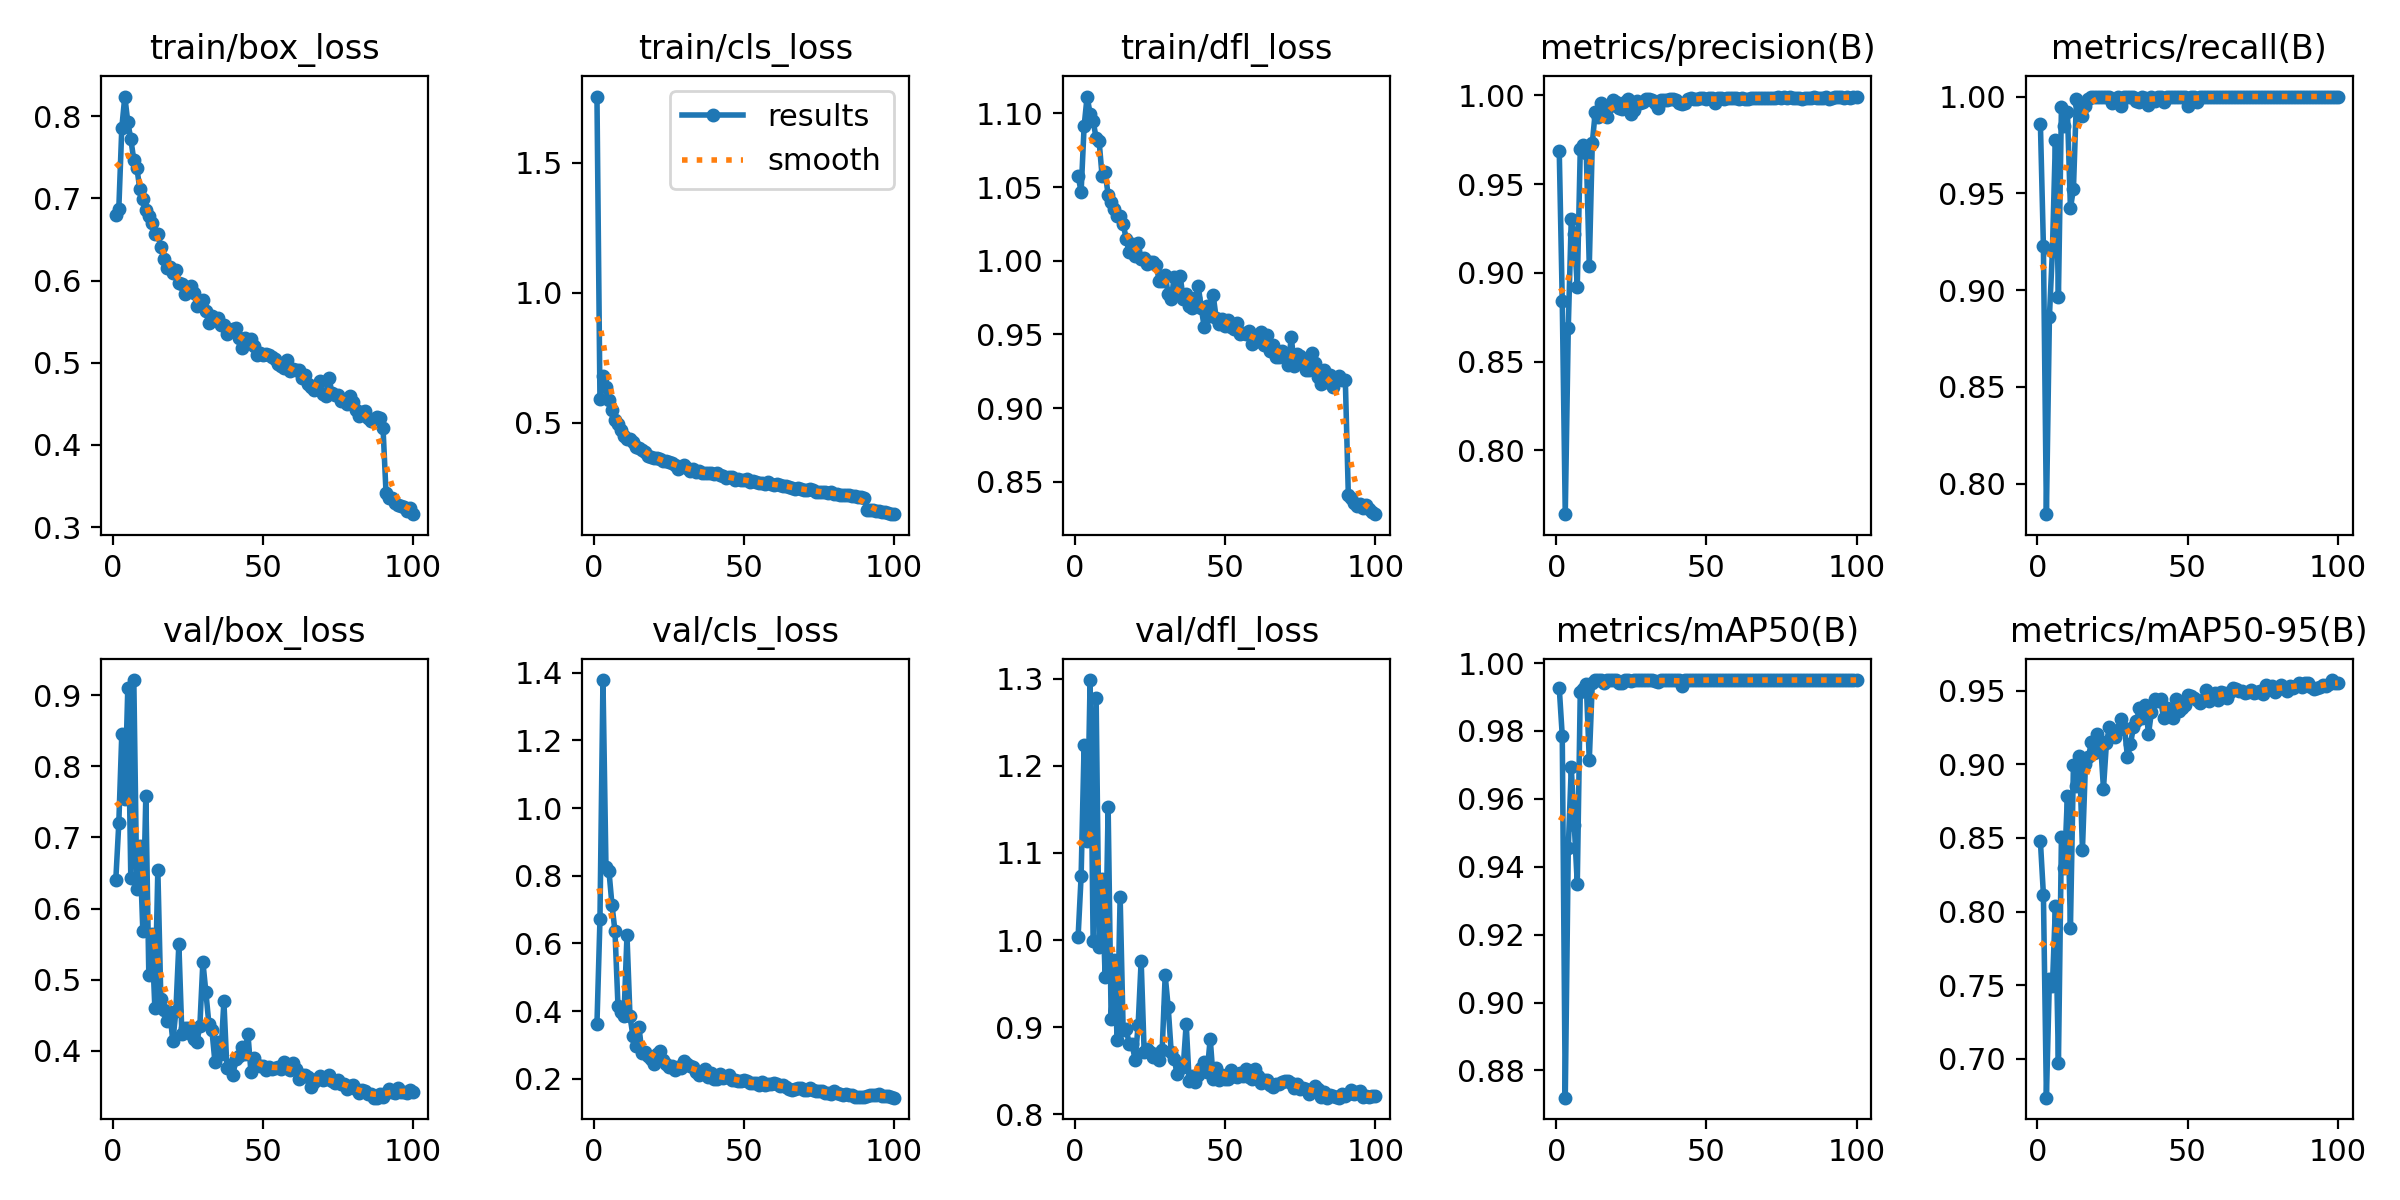

The file beside this chart, header and first rows:
epoch, time, train/box_loss, train/cls_loss, train/dfl_loss, metrics/precision(B), metrics/recall(B), metrics/mAP50(B), metrics/mAP50-95(B), val/box_loss, val/cls_loss, val/dfl_loss, lr/pg0, lr/pg1, lr/pg2
1, 191.9, 0.6792, 1.755, 1.058, 0.9685, 0.9858, 0.9927, 0.8477, 0.6407, 0.3624, 1.004, 0.003314, 0.003314, 0.07018
2, 546.5, 0.6875, 0.5905, 1.047, 0.8841, 0.9228, 0.9786, 0.8115, 0.7202, 0.6709, 1.073, 0.006581, 0.006581, 0.04011
3, 844.6, 0.7861, 0.6797, 1.091, 0.764, 0.7843, 0.872, 0.6737, 0.8462, 1.378, 1.224, 0.009783, 0.009783, 0.009979
4, 1186, 0.8239, 0.6392, 1.111, 0.8691, 0.8863, 0.9454, 0.7541, 0.7543, 0.8255, 1.114, 0.009703, 0.009703, 0.009703
5, 1438, 0.7926, 0.5889, 1.1, 0.9304, 0.9204, 0.9693, 0.7495, 0.9109, 0.8134, 1.298, 0.009604, 0.009604, 0.009604
6, 1771, 0.7722, 0.5491, 1.095, 0.922, 0.9778, 0.9524, 0.8036, 0.6423, 0.7143, 0.9983, 0.009505, 0.009505, 0.009505
7, 2059, 0.7466, 0.5107, 1.083, 0.8922, 0.8965, 0.935, 0.697, 0.9214, 0.6365, 1.278, 0.009406, 0.009406, 0.009406
8, 2334, 0.7374, 0.4965, 1.081, 0.9697, 0.9944, 0.9915, 0.8506, 0.6272, 0.4157, 0.9915, 0.009307, 0.009307, 0.009307
9, 2571, 0.7113, 0.4716, 1.057, 0.9718, 0.985, 0.9923, 0.8293, 0.6883, 0.3975, 1.07, 0.009208, 0.009208, 0.009208
10, 2817, 0.6998, 0.4479, 1.06, 0.9677, 0.992, 0.9938, 0.8787, 0.5684, 0.3842, 0.9572, 0.009109, 0.009109, 0.009109
11, 3077, 0.6857, 0.4373, 1.045, 0.904, 0.9424, 0.9714, 0.7888, 0.7588, 0.6238, 1.152, 0.00901, 0.00901, 0.00901
12, 3353, 0.6788, 0.4369, 1.04, 0.9731, 0.9522, 0.994, 0.8993, 0.5059, 0.3846, 0.9093, 0.008911, 0.008911, 0.008911
13, 3559, 0.6704, 0.4278, 1.035, 0.9909, 0.9986, 0.995, 0.8849, 0.5642, 0.3257, 0.9765, 0.008812, 0.008812, 0.008812
14, 3829, 0.6572, 0.4078, 1.031, 0.9878, 0.9966, 0.995, 0.9058, 0.4608, 0.2965, 0.8858, 0.008713, 0.008713, 0.008713
15, 4094, 0.6568, 0.4048, 1.03, 0.9959, 0.9899, 0.995, 0.842, 0.6548, 0.3519, 1.05, 0.008614, 0.008614, 0.008614
16, 4391, 0.6407, 0.3974, 1.025, 0.9937, 0.995, 0.9941, 0.8999, 0.473, 0.2767, 0.8969, 0.008515, 0.008515, 0.008515
17, 4629, 0.6257, 0.3885, 1.015, 0.9881, 0.999, 0.995, 0.9048, 0.4576, 0.2798, 0.8982, 0.008416, 0.008416, 0.008416
18, 4935, 0.6148, 0.3711, 1.006, 0.994, 1, 0.995, 0.9153, 0.4419, 0.2677, 0.881, 0.008317, 0.008317, 0.008317
19, 5214, 0.6164, 0.3696, 1.011, 0.9976, 1, 0.995, 0.9077, 0.4541, 0.2593, 0.8806, 0.008218, 0.008218, 0.008218
20, 5508, 0.6094, 0.367, 1.003, 0.9964, 1, 0.995, 0.9205, 0.4131, 0.2447, 0.8619, 0.008119, 0.008119, 0.008119
21, 5789, 0.6132, 0.3642, 1.012, 0.993, 1, 0.9942, 0.9158, 0.4556, 0.2747, 0.9029, 0.00802, 0.00802, 0.00802
22, 6096, 0.5967, 0.3602, 1.001, 0.9927, 1, 0.9943, 0.8834, 0.5501, 0.2809, 0.9763, 0.007921, 0.007921, 0.007921
23, 6343, 0.5957, 0.3532, 1.002, 0.9966, 1, 0.995, 0.9147, 0.4242, 0.2554, 0.8715, 0.007822, 0.007822, 0.007822
24, 6639, 0.5834, 0.3517, 0.998, 0.9978, 1, 0.995, 0.9254, 0.4313, 0.2437, 0.8754, 0.007723, 0.007723, 0.007723
25, 6887, 0.5877, 0.3488, 0.9991, 0.9894, 0.9969, 0.9949, 0.9192, 0.4323, 0.2353, 0.8718, 0.007624, 0.007624, 0.007624
26, 7212, 0.5931, 0.3442, 0.9988, 0.992, 0.9982, 0.995, 0.9187, 0.4229, 0.2382, 0.866, 0.007525, 0.007525, 0.007525
27, 7482, 0.5854, 0.3396, 0.9969, 0.9971, 1, 0.995, 0.9229, 0.4168, 0.2245, 0.8694, 0.007426, 0.007426, 0.007426
28, 7802, 0.5687, 0.3239, 0.9865, 0.9956, 0.9951, 0.995, 0.9305, 0.4122, 0.2336, 0.8619, 0.007327, 0.007327, 0.007327
29, 8040, 0.5708, 0.3302, 0.9859, 0.9962, 1, 0.995, 0.9249, 0.4354, 0.2333, 0.8739, 0.007228, 0.007228, 0.007228
30, 8332, 0.5761, 0.3375, 0.9901, 0.9982, 1, 0.995, 0.9048, 0.525, 0.253, 0.9594, 0.007129, 0.007129, 0.007129
31, 8572, 0.5634, 0.3268, 0.9774, 0.9981, 1, 0.995, 0.9137, 0.4824, 0.2428, 0.9232, 0.00703, 0.00703, 0.00703
32, 8858, 0.548, 0.3165, 0.974, 0.9975, 1, 0.995, 0.9253, 0.4378, 0.238, 0.8717, 0.006931, 0.006931, 0.006931
33, 9095, 0.5568, 0.321, 0.9887, 0.9959, 0.9976, 0.9947, 0.9292, 0.4294, 0.2355, 0.8638, 0.006832, 0.006832, 0.006832
34, 9382, 0.5517, 0.3115, 0.9776, 0.9928, 0.9974, 0.9943, 0.9379, 0.3848, 0.219, 0.8461, 0.006733, 0.006733, 0.006733
35, 9654, 0.5545, 0.3153, 0.9896, 0.9975, 1, 0.995, 0.9315, 0.4127, 0.2126, 0.8528, 0.006634, 0.006634, 0.006634
36, 9941, 0.5464, 0.3069, 0.9741, 0.9975, 0.9992, 0.995, 0.9401, 0.3947, 0.2162, 0.8537, 0.006535, 0.006535, 0.006535
37, 10183, 0.5463, 0.3085, 0.9778, 0.9974, 0.9957, 0.995, 0.9206, 0.4694, 0.23, 0.9039, 0.006436, 0.006436, 0.006436
38, 10469, 0.5346, 0.3065, 0.9695, 0.9983, 1, 0.995, 0.9356, 0.3755, 0.2063, 0.8377, 0.006337, 0.006337, 0.006337
39, 10706, 0.5394, 0.3081, 0.9679, 0.9978, 0.9976, 0.995, 0.9444, 0.3793, 0.2175, 0.8437, 0.006238, 0.006238, 0.006238
40, 10998, 0.5413, 0.3031, 0.9746, 0.9976, 1, 0.995, 0.9432, 0.3665, 0.2001, 0.837, 0.006139, 0.006139, 0.006139
41, 11234, 0.5428, 0.3058, 0.983, 0.996, 1, 0.995, 0.9442, 0.3881, 0.1994, 0.8452, 0.00604, 0.00604, 0.00604
42, 11518, 0.5305, 0.2989, 0.9682, 0.9949, 0.9973, 0.9932, 0.9317, 0.3925, 0.2147, 0.8529, 0.005941, 0.005941, 0.005941
43, 11789, 0.5185, 0.2949, 0.9549, 0.9958, 1, 0.995, 0.9383, 0.4053, 0.2025, 0.8606, 0.005842, 0.005842, 0.005842
44, 12099, 0.5304, 0.2887, 0.9692, 0.9982, 1, 0.995, 0.9347, 0.3959, 0.2038, 0.8487, 0.005743, 0.005743, 0.005743
45, 12358, 0.5253, 0.291, 0.9622, 0.9986, 1, 0.995, 0.9315, 0.4241, 0.2107, 0.8869, 0.005644, 0.005644, 0.005644
46, 12666, 0.5285, 0.2934, 0.9764, 0.9983, 1, 0.995, 0.9446, 0.3705, 0.195, 0.8402, 0.005545, 0.005545, 0.005545
47, 12925, 0.5206, 0.2815, 0.9609, 0.9983, 1, 0.995, 0.9364, 0.3891, 0.1956, 0.8527, 0.005446, 0.005446, 0.005446
48, 13236, 0.51, 0.283, 0.9569, 0.9986, 1, 0.995, 0.938, 0.3801, 0.1943, 0.8397, 0.005347, 0.005347, 0.005347
49, 13493, 0.5116, 0.2789, 0.9608, 0.9984, 1, 0.995, 0.9402, 0.3784, 0.193, 0.8445, 0.005248, 0.005248, 0.005248
50, 13803, 0.5097, 0.2795, 0.9557, 0.9982, 0.9951, 0.995, 0.9467, 0.3783, 0.1967, 0.8406, 0.005149, 0.005149, 0.005149
51, 14052, 0.5104, 0.2853, 0.9595, 0.9985, 1, 0.995, 0.9462, 0.3728, 0.1925, 0.8405, 0.00505, 0.00505, 0.00505
52, 14366, 0.5099, 0.2737, 0.9549, 0.9983, 1, 0.995, 0.9447, 0.3765, 0.1889, 0.8509, 0.004951, 0.004951, 0.004951
53, 14623, 0.5064, 0.2767, 0.954, 0.9956, 0.9973, 0.995, 0.9436, 0.3745, 0.1876, 0.8439, 0.004852, 0.004852, 0.004852
54, 14933, 0.5046, 0.2712, 0.9577, 0.9983, 1, 0.995, 0.9416, 0.3755, 0.1877, 0.8432, 0.004753, 0.004753, 0.004753
55, 15192, 0.4986, 0.2685, 0.9505, 0.9983, 1, 0.995, 0.9438, 0.3775, 0.1814, 0.8472, 0.004654, 0.004654, 0.004654
56, 15505, 0.496, 0.2677, 0.9506, 0.9983, 1, 0.995, 0.9503, 0.3736, 0.1898, 0.8444, 0.004555, 0.004555, 0.004555
57, 15801, 0.4939, 0.264, 0.9503, 0.9983, 1, 0.995, 0.9429, 0.3839, 0.181, 0.8524, 0.004456, 0.004456, 0.004456
58, 16120, 0.5032, 0.2714, 0.9524, 0.9986, 1, 0.995, 0.9462, 0.3755, 0.1834, 0.8424, 0.004357, 0.004357, 0.004357
59, 16410, 0.4902, 0.2633, 0.9433, 0.9984, 1, 0.995, 0.9482, 0.3726, 0.1833, 0.8409, 0.004258, 0.004258, 0.004258
60, 16741, 0.4923, 0.2619, 0.9457, 0.9989, 1, 0.995, 0.9433, 0.3832, 0.1864, 0.8514, 0.004159, 0.004159, 0.004159
... 40 more rows
